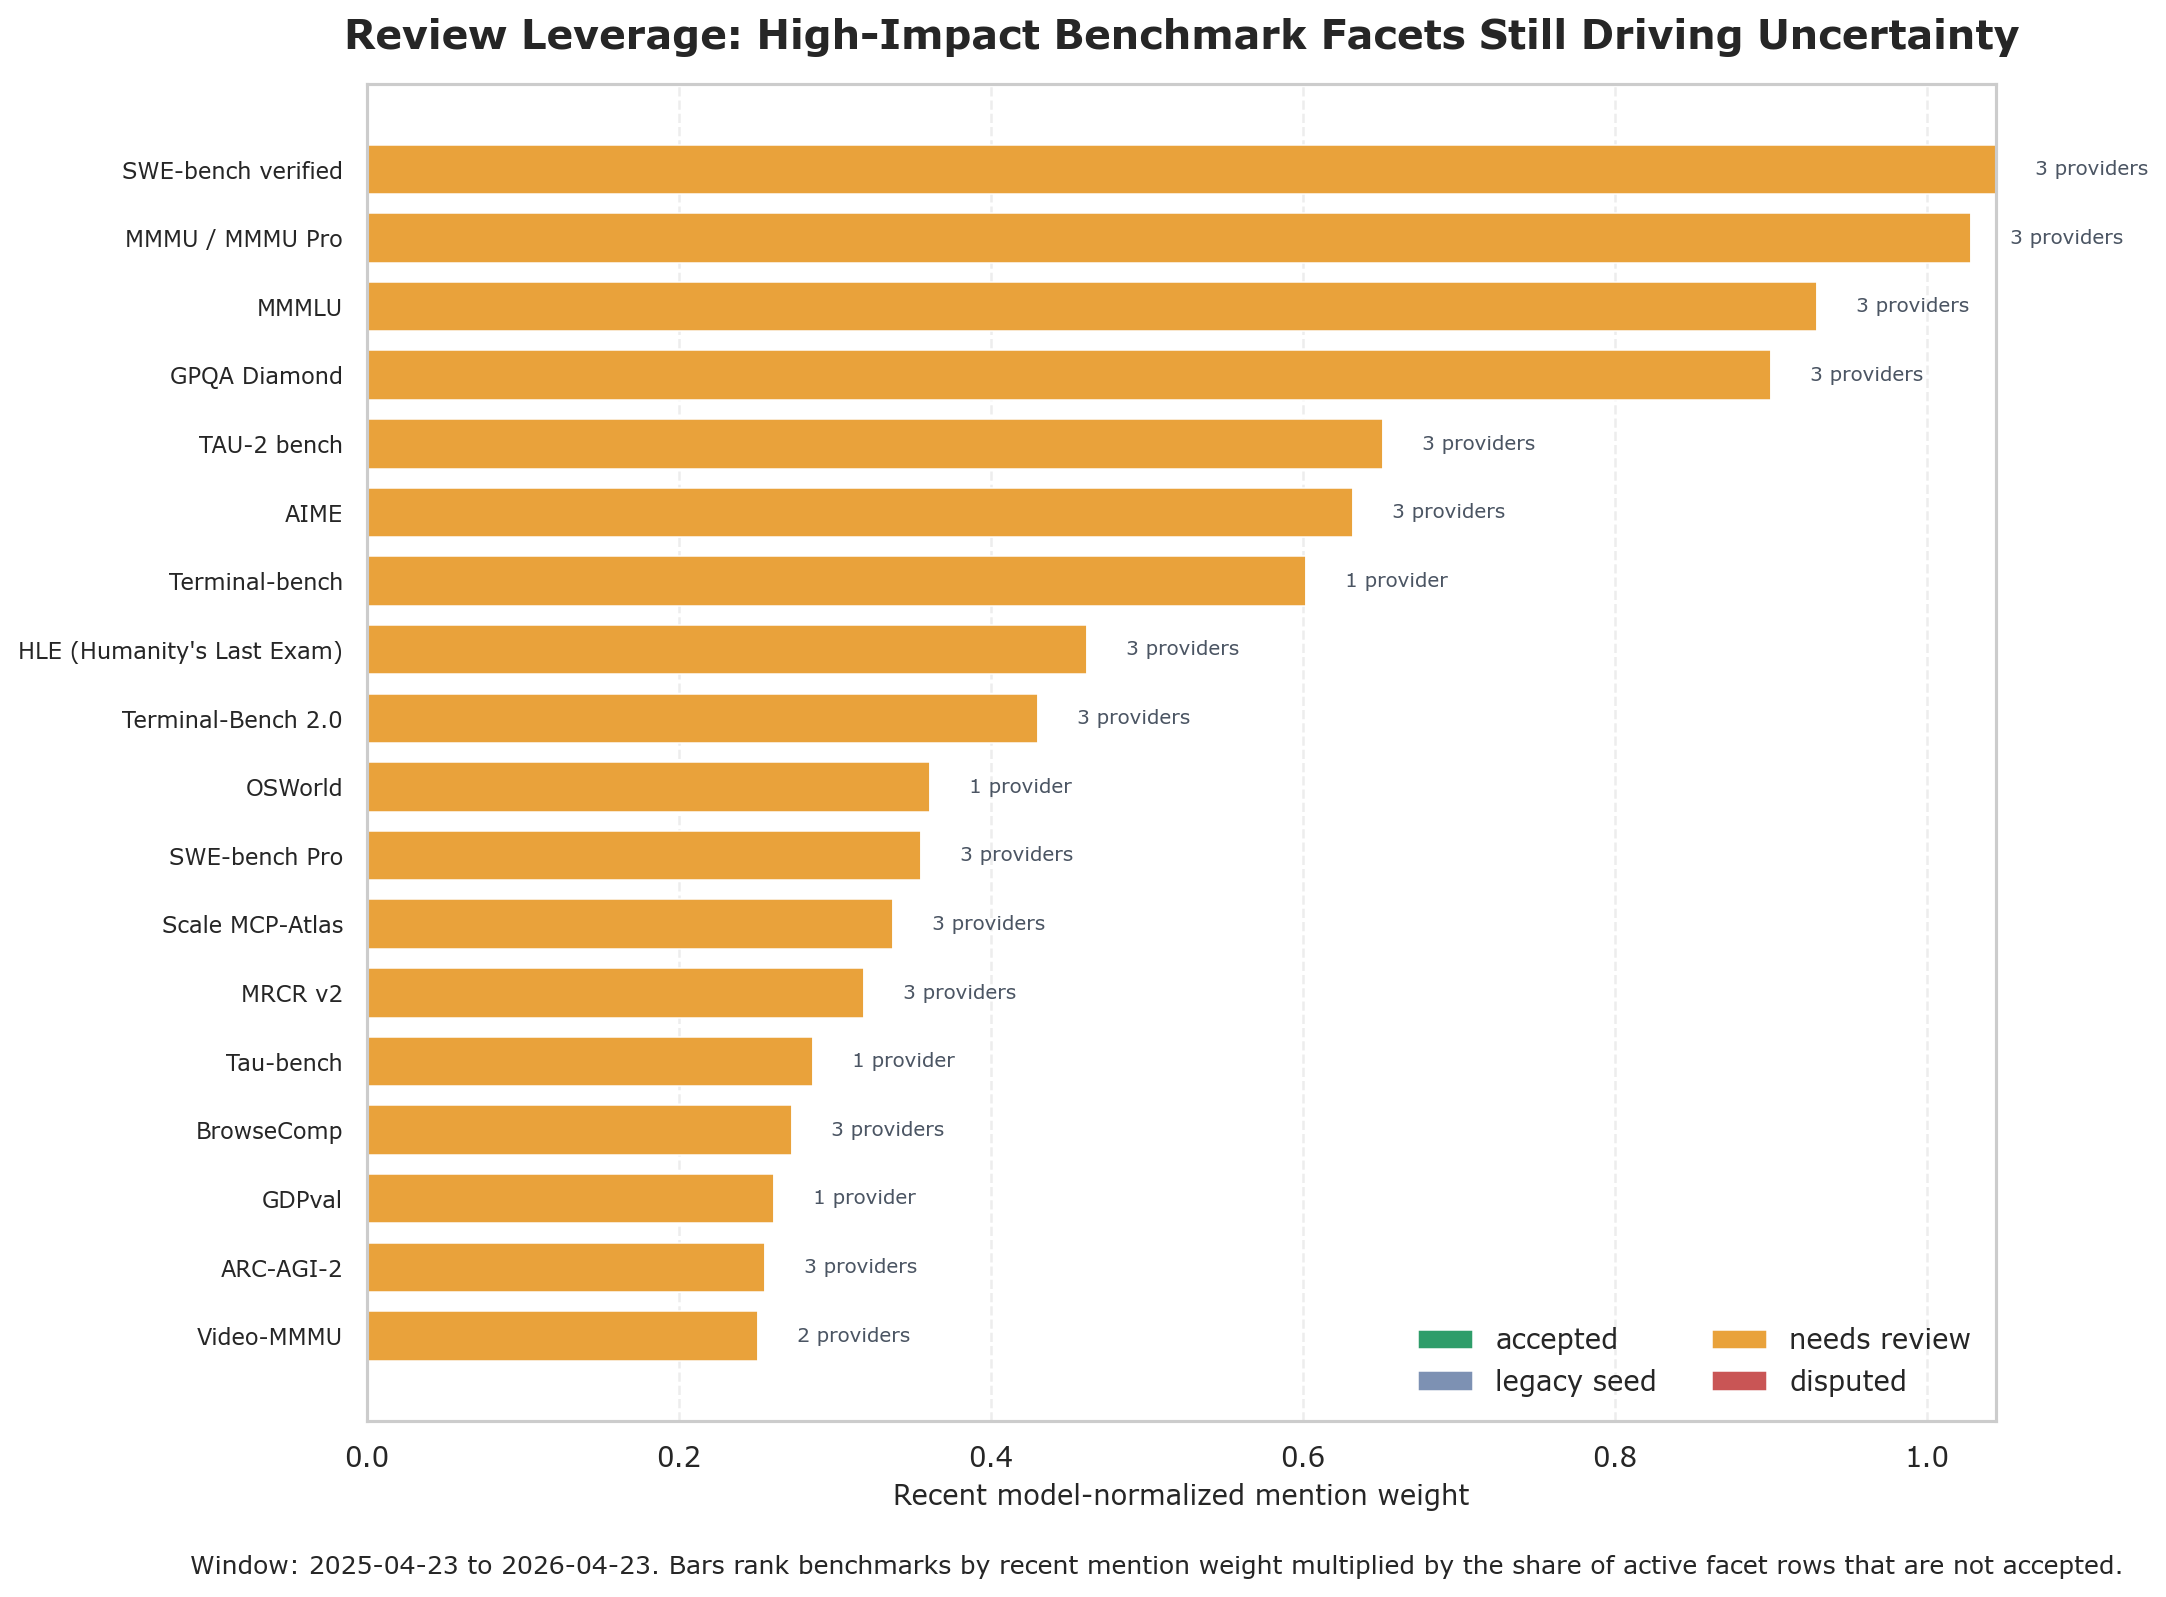

Values plotted in this chart, from the file beside it:
benchmark_id, benchmark_name, recent_weighted_mentions, recent_raw_mentions, providers, provider_count, accepted, needs_review, legacy_seed, disputed, facet_rows_total, accepted_share, legacy_seed_share, needs_review_share, disputed_share, first_seen, last_seen, all_time_mentions, source_author, frontier_lab_author_affiliations, nonaccepted_share, review_leverage
benchmark_swe_bench_verified, SWE-bench verified, 1.044, 12, Anthropic; Google; OpenAI, 3, 0.0, 24.0, 0, 0, 24.0, 0.0, 0.0, 1.0, 0.0, 2024-10-23, 2026-04-16, 18, OpenAI, OpenAI, 1.0, 1.044
benchmark_mmmu_mmmu_pro, MMMU / MMMU Pro, 1.028, 13, Anthropic; Google; OpenAI, 3, 0.0, 29.0, 0, 0, 29.0, 0.0, 0.0, 1.0, 0.0, 2023-12-06, 2026-04-23, 25, Academia, none, 1.0, 1.028
benchmark_mmmlu, MMMLU, 0.9297, 11, Anthropic; Google; OpenAI, 3, 0.0, 27.0, 0, 0, 27.0, 0.0, 0.0, 1.0, 0.0, 2025-02-25, 2026-04-16, 13, OpenAI, OpenAI, 1.0, 0.9297
benchmark_gpqa_diamond, GPQA Diamond, 0.8999, 11, Anthropic; Google; OpenAI, 3, 0.0, 18.0, 0, 0, 18.0, 0.0, 0.0, 1.0, 0.0, 2024-10-23, 2026-04-23, 13, Anthropic, Academia, Others(Cohere), none, 1.0, 0.8999
benchmark_tau_2_bench, TAU-2 bench, 0.6511, 10, Anthropic; Google; OpenAI, 3, 0.0, 22.0, 0, 0, 22.0, 0.0, 0.0, 1.0, 0.0, 2025-08-07, 2026-04-23, 10, Academia, none, 1.0, 0.6511
benchmark_aime, AIME, 0.6319, 6, Anthropic; Google; OpenAI, 3, 0.0, 15.0, 0, 0, 15.0, 0.0, 0.0, 1.0, 0.0, 2024-09-12, 2025-11-18, 15, Academia, none, 1.0, 0.6319
benchmark_terminal_bench, Terminal-bench, 0.6017, 6, Anthropic, 1, 0.0, 32.0, 0, 0, 32.0, 0.0, 0.0, 1.0, 0.0, 2025-05-23, 2026-04-16, 6, Academia, Anthropic, 1.0, 0.6017
benchmark_hle_humanity_s_last_exam, HLE (Humanity's Last Exam), 0.4613, 9, Anthropic; Google; OpenAI, 3, 0.0, 31.0, 0, 0, 31.0, 0.0, 0.0, 1.0, 0.0, 2025-03-25, 2026-04-23, 11, Academia, Others(CAIS; Scale AI), OpenAI; Anthropic; Google; DeepMind; Mic…, 1.0, 0.4613
benchmark_terminal_bench_2_0, Terminal-Bench 2.0, 0.43, 7, Anthropic; Google; OpenAI, 3, 0.0, 30.0, 0, 0, 30.0, 0.0, 0.0, 1.0, 0.0, 2025-11-18, 2026-04-23, 7, Academia, Anthropic, 1.0, 0.43
benchmark_osworld, OSWorld, 0.3607, 4, Anthropic, 1, 0.0, 34.0, 0, 0, 34.0, 0.0, 0.0, 1.0, 0.0, 2024-10-23, 2026-02-05, 5, Academia, none, 1.0, 0.3607
benchmark_swe_bench_pro, SWE-bench Pro, 0.3555, 6, Anthropic; Google; OpenAI, 3, 0.0, 25.0, 0, 0, 25.0, 0.0, 0.0, 1.0, 0.0, 2025-12-11, 2026-04-23, 6, Others(Scale AI), none, 1.0, 0.3555
benchmark_scale_mcp_atlas, Scale MCP-Atlas, 0.3372, 7, Anthropic; Google; OpenAI, 3, 0.0, 22.0, 0, 0, 22.0, 0.0, 0.0, 1.0, 0.0, 2025-11-24, 2026-04-23, 7, Others(Scale AI), none, 1.0, 0.3372
benchmark_mrcr_v2, MRCR v2, 0.3189, 6, Anthropic; Google; OpenAI, 3, 0.0, 19.0, 0, 0, 19.0, 0.0, 0.0, 1.0, 0.0, 2025-12-11, 2026-04-23, 6, OpenAI, Google; DeepMind, 1.0, 0.3189
benchmark_tau_bench, Tau-bench, 0.2857, 2, Anthropic, 1, 0.0, 24.0, 0, 0, 24.0, 0.0, 0.0, 1.0, 0.0, 2024-10-23, 2025-08-05, 6, Academia, none, 1.0, 0.2857
benchmark_browsecomp, BrowseComp, 0.2728, 6, Anthropic; Google; OpenAI, 3, 0.0, 26.0, 0, 0, 26.0, 0.0, 0.0, 1.0, 0.0, 2025-04-16, 2026-04-23, 7, OpenAI, OpenAI, 1.0, 0.2728
benchmark_gdpval, GDPval, 0.2607, 4, OpenAI, 1, 0.0, 33.0, 0, 0, 33.0, 0.0, 0.0, 1.0, 0.0, 2025-12-11, 2026-04-23, 4, OpenAI, OpenAI, 1.0, 0.2607
benchmark_arc_agi_2, ARC-AGI-2, 0.2549, 5, Anthropic; Google; OpenAI, 3, 0.0, 18.0, 0, 0, 18.0, 0.0, 0.0, 1.0, 0.0, 2025-11-24, 2026-04-23, 5, Academia, none, 1.0, 0.2549
benchmark_video_mmmu, Video-MMMU, 0.251, 4, Google; OpenAI, 2, 0.0, 27.0, 0, 0, 27.0, 0.0, 0.0, 1.0, 0.0, 2025-08-07, 2026-03-03, 4, Academia, none, 1.0, 0.251
benchmark_osworld_verified, OSWorld-Verified, 0.243, 4, Anthropic; OpenAI, 2, 0.0, 37.0, 0, 0, 37.0, 0.0, 0.0, 1.0, 0.0, 2026-02-05, 2026-04-23, 4, Academia, none, 1.0, 0.243
benchmark_graphwalks, GraphWalks, 0.1978, 5, Anthropic; OpenAI, 2, 0.0, 20.0, 0, 0, 20.0, 0.0, 0.0, 1.0, 0.0, 2025-04-14, 2026-04-23, 6, OpenAI, OpenAI, 1.0, 0.1978
benchmark_frontiermath, FrontierMath, 0.1804, 4, OpenAI, 1, 0.0, 16.0, 0, 0, 16.0, 0.0, 0.0, 1.0, 0.0, 2025-01-31, 2026-04-23, 5, Others(Epoch AI, backed by Google), none, 1.0, 0.1804
benchmark_gdpval_aa, GDPval-AA, 0.1718, 4, Anthropic; Google; OpenAI, 3, 0.0, 25.0, 0, 0, 25.0, 0.0, 0.0, 1.0, 0.0, 2026-02-05, 2026-04-23, 4, Others(Artificial Analysis), none, 1.0, 0.1718
benchmark_arc_agi, ARC-AGI, 0.1655, 4, Google; OpenAI, 2, 0.0, 19.0, 0, 0, 19.0, 0.0, 0.0, 1.0, 0.0, 2024-03-04, 2026-04-23, 5, Academia, none, 1.0, 0.1655
benchmark_charxiv, CharXiv, 0.1601, 3, Google; OpenAI, 2, 0.0, 22.0, 0, 0, 22.0, 0.0, 0.0, 1.0, 0.0, 2025-04-14, 2025-12-11, 5, Academia, none, 1.0, 0.1601
benchmark_gpqa, GPQA, 0.1601, 3, Google; OpenAI, 2, 0.0, 18.0, 0, 0, 18.0, 0.0, 0.0, 1.0, 0.0, 2024-03-04, 2025-12-11, 14, Anthropic, Academia, Cohere, none, 1.0, 0.1601
benchmark_finance_agent, Finance Agent, 0.1587, 2, Anthropic, 1, 0.0, 32.0, 0, 0, 32.0, 0.0, 0.0, 1.0, 0.0, 2025-09-30, 2026-02-05, 2, Academia, Others(vals.ai), none, 1.0, 0.1587
benchmark_swe_bench_multilingual, SWE-bench Multilingual, 0.1568, 3, Anthropic, 1, 0.0, 29.0, 0, 0, 29.0, 0.0, 0.0, 1.0, 0.0, 2025-11-24, 2026-04-16, 3, Academia, none, 1.0, 0.1568
benchmark_biglaw_bench, BigLaw Bench, 0.1478, 4, Anthropic; OpenAI, 2, 0.0, 21.0, 0, 0, 21.0, 0.0, 0.0, 1.0, 0.0, 2026-02-05, 2026-04-23, 4, Others(Harvey), none, 1.0, 0.1478
benchmark_cybersecurity_ctfs, Cybersecurity CTFs, 0.1429, 1, OpenAI, 1, 0.0, 30.0, 0, 0, 30.0, 0.0, 0.0, 1.0, 0.0, 2024-09-12, 2026-02-05, 2, Academia, none, 1.0, 0.1429
benchmark_swe_lancer_ic_diamond, SWE-Lancer IC Diamond, 0.1429, 1, OpenAI, 1, 0.0, 28.0, 0, 0, 28.0, 0.0, 0.0, 1.0, 0.0, 2026-02-05, 2026-02-05, 1, OpenAI, OpenAI, 1.0, 0.1429
benchmark_aider_polyglot, Aider Polyglot, 0.1394, 2, Anthropic; OpenAI, 2, 0.0, 25.0, 0, 0, 25.0, 0.0, 0.0, 1.0, 0.0, 2025-03-25, 2025-11-24, 5, Others(Aider), none, 1.0, 0.1394
benchmark_livecodebench, LiveCodeBench, 0.1385, 2, Google, 1, 0.0, 22.0, 0, 0, 22.0, 0.0, 0.0, 1.0, 0.0, 2024-12-11, 2026-03-03, 4, Academia, none, 1.0, 0.1385
benchmark_lmarena, LMArena, 0.1385, 2, Google, 1, 0.0, 22.0, 0, 0, 22.0, 0.0, 0.0, 1.0, 0.0, 2025-11-18, 2026-03-03, 2, Academia, none, 1.0, 0.1385
benchmark_facts_benchmark_suite, FACTS Benchmark suite, 0.1385, 2, Google, 1, 0.0, 22.0, 0, 0, 22.0, 0.0, 0.0, 1.0, 0.0, 2025-11-18, 2026-03-03, 2, Google, Google; DeepMind, 1.0, 0.1385
benchmark_screenspot_pro, ScreenSpot-Pro, 0.1299, 3, Anthropic; Google; OpenAI, 3, 0.0, 19.0, 0, 0, 19.0, 0.0, 0.0, 1.0, 0.0, 2025-11-18, 2026-04-16, 3, Academia, none, 1.0, 0.1299
benchmark_vending_bench_2, Vending-Bench 2, 0.1275, 3, Anthropic; Google, 2, 0.0, 28.0, 0, 0, 28.0, 0.0, 0.0, 1.0, 0.0, 2025-11-18, 2026-04-16, 3, Others(Andon Labs), none, 1.0, 0.1275
benchmark_charxiv_reasoning, CharXiv Reasoning, 0.1232, 2, Anthropic; Google, 2, 0.0, 19.0, 0, 0, 19.0, 0.0, 0.0, 1.0, 0.0, 2026-03-03, 2026-04-16, 2, Academia, none, 1.0, 0.1232
benchmark_toolathlon, Toolathlon, 0.1179, 3, OpenAI, 1, 0.0, 16.0, 0, 0, 16.0, 0.0, 0.0, 1.0, 0.0, 2025-12-11, 2026-04-23, 3, Academia, Others(All Hands AI), none, 1.0, 0.1179
benchmark_hmmt, HMMT, 0.1125, 2, OpenAI, 1, 0.0, 19.0, 0, 0, 19.0, 0.0, 0.0, 1.0, 0.0, 2025-08-07, 2025-12-11, 2, Academia, none, 1.0, 0.1125
benchmark_cybergym, CyberGym, 0.1093, 3, Anthropic; OpenAI, 2, 0.0, 28.0, 0, 0, 28.0, 0.0, 0.0, 1.0, 0.0, 2026-02-05, 2026-04-23, 3, Academia, none, 1.0, 0.1093
benchmark_apex_agents, APEX-Agents, 0.101, 2, Google; OpenAI, 2, 0.0, 34.0, 0, 0, 34.0, 0.0, 0.0, 1.0, 0.0, 2026-02-19, 2026-03-05, 2, Others(Mercor), none, 1.0, 0.101
benchmark_financeagent_v1_1, FinanceAgent v1.1, 0.1001, 3, Anthropic; OpenAI, 2, 0.0, 36.0, 0, 0, 36.0, 0.0, 0.0, 1.0, 0.0, 2026-03-05, 2026-04-23, 3, Academia, Others(vals.ai), none, 1.0, 0.1001
benchmark_scicode, SciCode, 0.09191, 2, Google; OpenAI, 2, 0.0, 22.0, 0, 0, 22.0, 0.0, 0.0, 1.0, 0.0, 2026-02-19, 2026-04-23, 2, Academia, none, 1.0, 0.09191
benchmark_simpleqa_verified, SimpleQA Verified, 0.09091, 1, Google, 1, 0.0, 13.0, 0, 0, 13.0, 0.0, 0.0, 1.0, 0.0, 2026-03-03, 2026-03-03, 1, Google, Google; DeepMind, 1.0, 0.09091
benchmark_browsecomp_plus, BrowseComp-Plus, 0.07692, 1, Anthropic, 1, 0.0, 27.0, 0, 0, 27.0, 0.0, 0.0, 1.0, 0.0, 2025-11-24, 2025-11-24, 1, Academia, none, 1.0, 0.07692
benchmark_vending_bench, Vending-Bench, 0.07692, 1, Anthropic, 1, 0.0, 24.0, 0, 0, 24.0, 0.0, 0.0, 1.0, 0.0, 2025-11-24, 2025-11-24, 1, Others(Andon Labs), none, 1.0, 0.07692
benchmark_investment_banking_modeling_ta…, Investment Banking Modeling Tasks (Inter…, 0.06787, 2, OpenAI, 1, 0.0, 17.0, 0, 0, 17.0, 0.0, 0.0, 1.0, 0.0, 2026-03-05, 2026-04-23, 2, OpenAI, OpenAI, 1.0, 0.06787
benchmark_automated_behavioral_audit, automated behavioral audit, 0.06452, 2, Anthropic, 1, 0.0, 23.0, 0, 0, 23.0, 0.0, 0.0, 1.0, 0.0, 2026-04-16, 2026-04-16, 2, Anthropic, Anthropic, 1.0, 0.06452
benchmark_healthbench, Healthbench, 0.0625, 1, OpenAI, 1, 0.0, 21.0, 0, 0, 21.0, 0.0, 0.0, 1.0, 0.0, 2025-08-07, 2025-08-07, 1, OpenAI, OpenAI, 1.0, 0.0625
benchmark_collie, COLLIE, 0.0625, 1, OpenAI, 1, 0.0, 14.0, 0, 0, 14.0, 0.0, 0.0, 1.0, 0.0, 2025-04-14, 2025-08-07, 2, Academia, none, 1.0, 0.0625
benchmark_erqa, ERQA, 0.0625, 1, OpenAI, 1, 0.0, 28.0, 0, 0, 28.0, 0.0, 0.0, 1.0, 0.0, 2025-08-07, 2025-08-07, 1, Google, Google; DeepMind, 1.0, 0.0625
benchmark_livecodebench_pro, LiveCodeBench Pro, 0.0625, 1, Google, 1, 0.0, 23.0, 0, 0, 23.0, 0.0, 0.0, 1.0, 0.0, 2026-02-19, 2026-02-19, 1, Academia, none, 1.0, 0.0625
benchmark_multichallenge, MultiChallenge, 0.0625, 1, OpenAI, 1, 0.0, 17.0, 0, 0, 17.0, 0.0, 0.0, 1.0, 0.0, 2025-04-14, 2025-08-07, 3, Others(Scale AI), none, 1.0, 0.0625
benchmark_officeqa_pro, OfficeQA Pro, 0.06167, 2, Anthropic; OpenAI, 2, 0.0, 20.0, 0, 0, 20.0, 0.0, 0.0, 1.0, 0.0, 2026-04-16, 2026-04-23, 2, Academia, Others(Databricks), none, 1.0, 0.06167
benchmark_browsecomp_long_context, BrowseComp Long Context, 0.05, 1, OpenAI, 1, 0.0, 19.0, 0, 0, 19.0, 0.0, 0.0, 1.0, 0.0, 2025-12-11, 2025-12-11, 1, OpenAI, OpenAI, 1.0, 0.05
benchmark_swe_lancer, SWE-Lancer, 0.05, 1, OpenAI, 1, 0.0, 34.0, 0, 0, 34.0, 0.0, 0.0, 1.0, 0.0, 2025-04-14, 2025-12-11, 3, OpenAI, OpenAI, 1.0, 0.05
benchmark_openrca, OpenRCA, 0.04762, 1, Anthropic, 1, 0.0, 20.0, 0, 0, 20.0, 0.0, 0.0, 1.0, 0.0, 2026-02-05, 2026-02-05, 1, Academia, Others(Microsoft), Microsoft, 1.0, 0.04762
benchmark_omnidocbench_1_5, OmniDocBench 1.5, 0.04762, 1, Google, 1, 0.0, 18.0, 0, 0, 18.0, 0.0, 0.0, 1.0, 0.0, 2025-11-18, 2025-11-18, 1, Academia, Others(Abaka AI), none, 1.0, 0.04762
benchmark_simpleqa, SimpleQA, 0.04762, 1, Google, 1, 0.0, 15.0, 0, 0, 15.0, 0.0, 0.0, 1.0, 0.0, 2025-01-31, 2025-11-18, 4, OpenAI, OpenAI, 1.0, 0.04762
benchmark_mrcr, MRCR, 0.04762, 1, Google, 1, 0.0, 16.0, 0, 0, 16.0, 0.0, 0.0, 1.0, 0.0, 2024-12-11, 2025-11-18, 4, OpenAI, Google; DeepMind, 1.0, 0.04762
... 29 more rows
